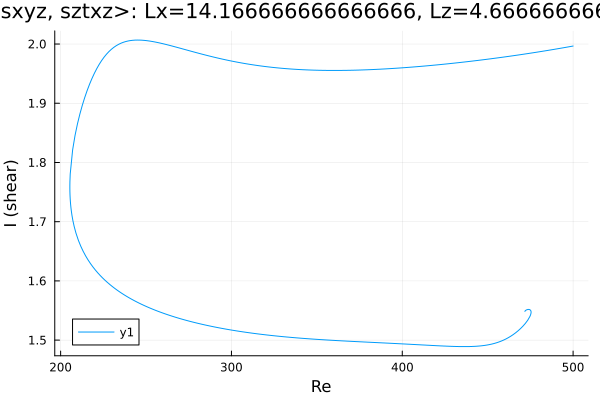

Data behind this chart, as committed beside it:
Re, shear
471.8, 1.548
471.8, 1.548
471.8, 1.548
471.8, 1.548
471.8, 1.549
471.9, 1.549
472, 1.55
472.6, 1.551
473.6, 1.552
473.9, 1.552
474.3, 1.552
474.7, 1.551
474.9, 1.551
475, 1.551
475.1, 1.55
475.2, 1.55
475.3, 1.549
475.3, 1.549
475.3, 1.549
475.4, 1.549
475.4, 1.548
475.4, 1.548
475.4, 1.548
475.4, 1.548
475.4, 1.548
475.4, 1.548
475.4, 1.548
475.4, 1.548
475.4, 1.547
475.4, 1.547
475.4, 1.547
475.4, 1.547
475.4, 1.547
475.4, 1.547
475.4, 1.547
475.4, 1.547
475.4, 1.547
475.4, 1.547
475.4, 1.547
475.4, 1.547
475.4, 1.547
475.4, 1.547
475.4, 1.547
475.4, 1.547
475.4, 1.547
475.4, 1.547
475.4, 1.547
475.4, 1.547
475.4, 1.547
475.4, 1.547
475.4, 1.547
475.4, 1.547
475.4, 1.547
475.4, 1.547
475.4, 1.547
475.4, 1.547
475.4, 1.547
475.4, 1.547
475.4, 1.546
475.3, 1.545
... 466 more rows
